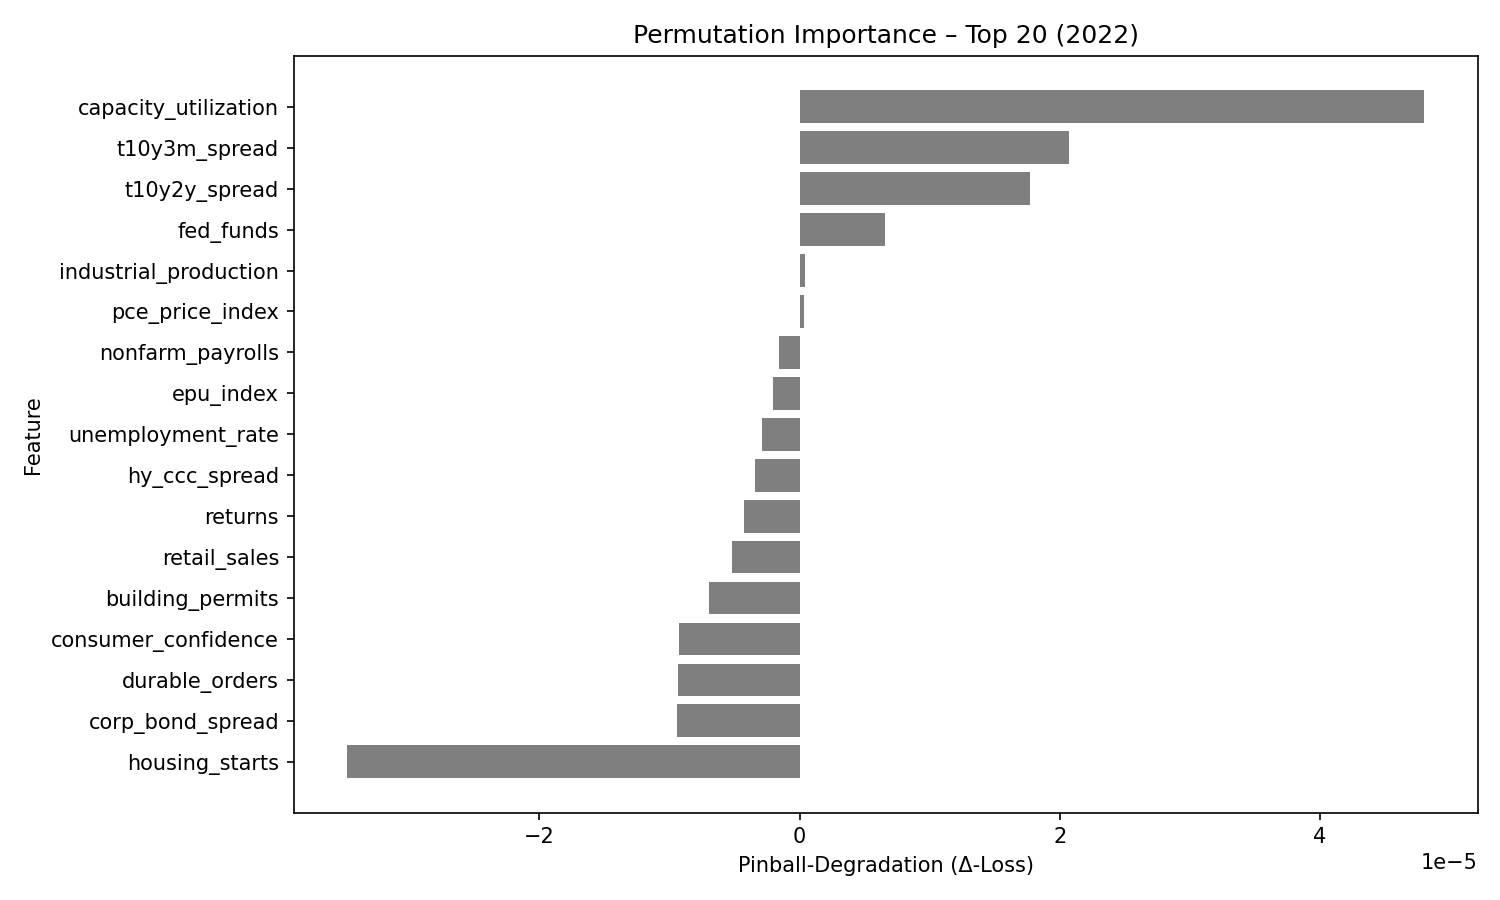

Values plotted in this chart, from the file beside it:
feature, pinball_degradation
capacity_utilization, 4.797883e-05
t10y3m_spread, 2.0734267e-05
t10y2y_spread, 1.7713988e-05
fed_funds, 6.5643108e-06
industrial_production, 3.9627776e-07
pce_price_index, 3.1420495e-07
nonfarm_payrolls, -1.6109552e-06
epu_index, -2.0468142e-06
unemployment_rate, -2.9210933e-06
hy_ccc_spread, -3.4340192e-06
returns, -4.25952e-06
retail_sales, -5.204347e-06
building_permits, -6.957096e-06
consumer_confidence, -9.260839e-06
durable_orders, -9.374227e-06
corp_bond_spread, -9.447453e-06
housing_starts, -3.475952e-05
